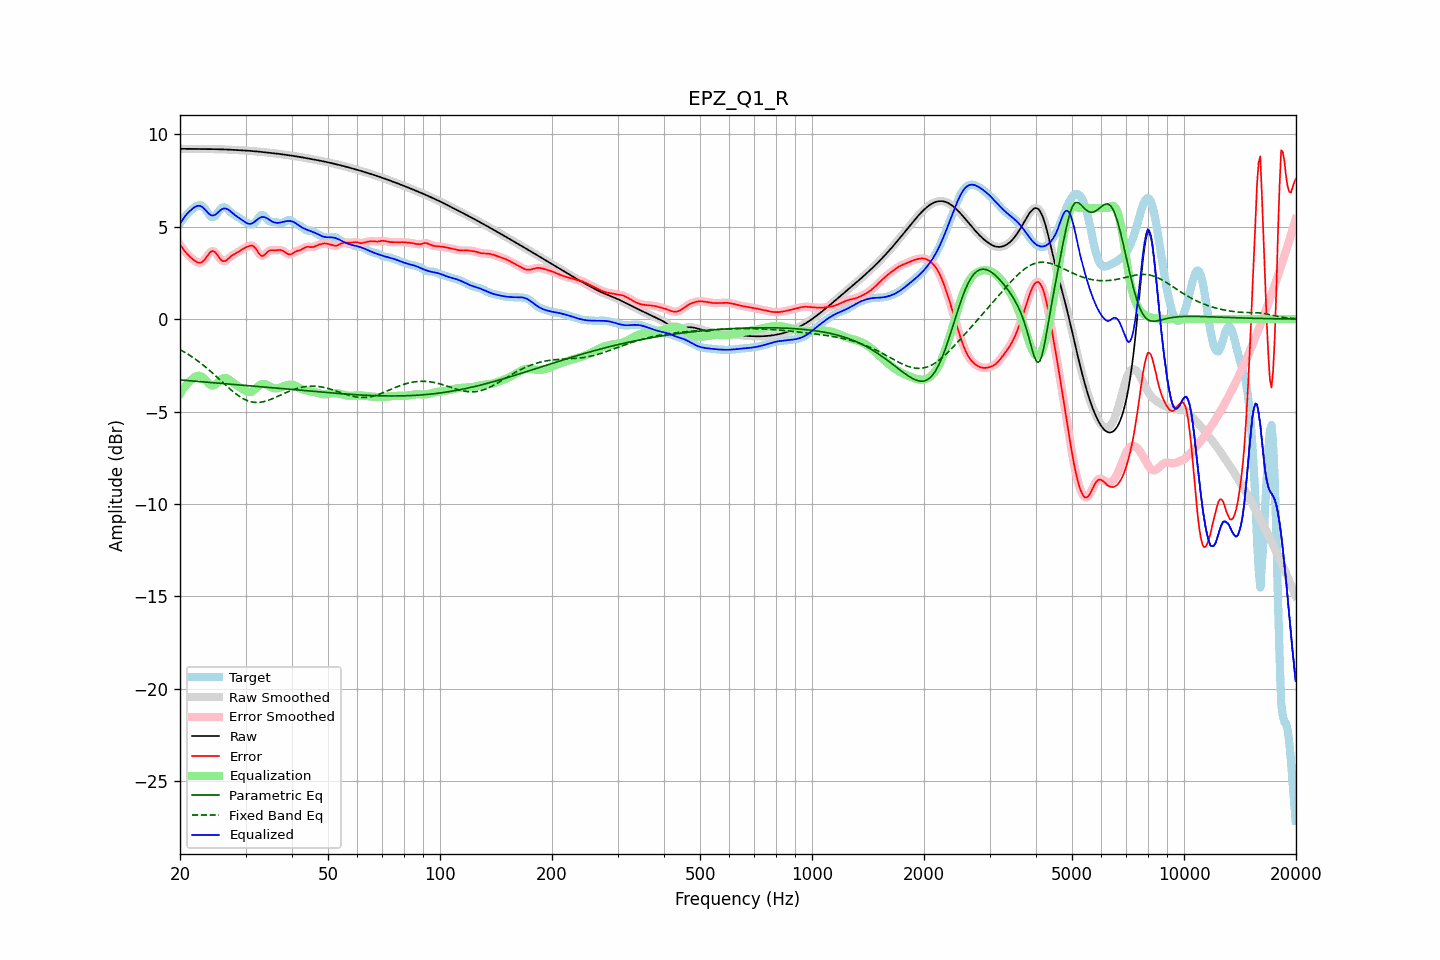

Values plotted in this chart, from the file beside it:
frequency, raw, error, smoothed, error_smoothed, equalization, parametric_eq, fixed_band_eq, equalized_raw, equalized_smoothed, target
20.00, 9.21, 4.03, 9.21, 4.03, -4.05, -3.29, -1.65, 5.16, 5.16, 5.17
20.20, 9.21, 3.90, 9.21, 3.90, -3.91, -3.30, -1.70, 5.30, 5.30, 5.30
20.40, 9.20, 3.78, 9.20, 3.78, -3.78, -3.31, -1.75, 5.42, 5.42, 5.42
20.61, 9.20, 3.67, 9.20, 3.67, -3.66, -3.31, -1.80, 5.54, 5.54, 5.54
20.81, 9.20, 3.56, 9.20, 3.56, -3.55, -3.32, -1.85, 5.65, 5.65, 5.64
21.02, 9.20, 3.47, 9.20, 3.47, -3.45, -3.33, -1.90, 5.75, 5.75, 5.73
21.23, 9.20, 3.38, 9.20, 3.38, -3.37, -3.34, -1.96, 5.83, 5.83, 5.81
21.44, 9.20, 3.31, 9.20, 3.30, -3.29, -3.34, -2.01, 5.91, 5.91, 5.89
21.66, 9.20, 3.23, 9.20, 3.23, -3.22, -3.35, -2.07, 5.98, 5.98, 5.96
21.87, 9.19, 3.16, 9.19, 3.16, -3.15, -3.36, -2.13, 6.04, 6.04, 6.03
22.09, 9.19, 3.10, 9.19, 3.10, -3.10, -3.37, -2.19, 6.09, 6.09, 6.09
22.31, 9.19, 3.06, 9.19, 3.06, -3.07, -3.37, -2.26, 6.12, 6.12, 6.13
22.54, 9.19, 3.04, 9.19, 3.04, -3.07, -3.38, -2.32, 6.13, 6.13, 6.15
22.76, 9.19, 3.05, 9.19, 3.06, -3.09, -3.39, -2.39, 6.10, 6.10, 6.15
22.99, 9.19, 3.10, 9.19, 3.10, -3.15, -3.40, -2.46, 6.05, 6.05, 6.09
23.22, 9.19, 3.18, 9.19, 3.18, -3.23, -3.40, -2.53, 5.97, 5.97, 6.02
23.45, 9.19, 3.28, 9.19, 3.29, -3.32, -3.41, -2.60, 5.88, 5.88, 5.91
23.69, 9.19, 3.41, 9.19, 3.41, -3.42, -3.42, -2.67, 5.78, 5.78, 5.78
23.92, 9.19, 3.53, 9.19, 3.53, -3.50, -3.42, -2.75, 5.69, 5.69, 5.66
24.16, 9.19, 3.63, 9.19, 3.62, -3.56, -3.43, -2.82, 5.63, 5.63, 5.56
24.40, 9.19, 3.68, 9.19, 3.67, -3.59, -3.44, -2.90, 5.60, 5.60, 5.51
24.65, 9.19, 3.66, 9.19, 3.66, -3.58, -3.45, -2.98, 5.61, 5.61, 5.52
24.89, 9.19, 3.60, 9.19, 3.60, -3.54, -3.45, -3.06, 5.65, 5.65, 5.58
25.14, 9.18, 3.49, 9.18, 3.49, -3.47, -3.46, -3.14, 5.71, 5.71, 5.69
25.39, 9.18, 3.37, 9.18, 3.37, -3.39, -3.47, -3.22, 5.79, 5.79, 5.81
25.65, 9.18, 3.25, 9.18, 3.25, -3.30, -3.47, -3.30, 5.87, 5.87, 5.93
25.91, 9.18, 3.16, 9.18, 3.17, -3.24, -3.48, -3.38, 5.94, 5.94, 6.02
26.16, 9.17, 3.13, 9.17, 3.13, -3.20, -3.49, -3.46, 5.97, 5.97, 6.04
26.43, 9.17, 3.14, 9.17, 3.14, -3.19, -3.50, -3.54, 5.98, 5.98, 6.03
26.69, 9.17, 3.18, 9.17, 3.19, -3.21, -3.50, -3.62, 5.96, 5.96, 5.98
26.96, 9.16, 3.26, 9.16, 3.26, -3.25, -3.51, -3.70, 5.92, 5.92, 5.90
27.23, 9.16, 3.34, 9.16, 3.34, -3.31, -3.52, -3.77, 5.85, 5.85, 5.82
27.50, 9.15, 3.41, 9.15, 3.41, -3.37, -3.53, -3.85, 5.78, 5.78, 5.74
27.77, 9.15, 3.47, 9.15, 3.47, -3.44, -3.53, -3.92, 5.71, 5.71, 5.68
28.05, 9.14, 3.52, 9.14, 3.52, -3.51, -3.54, -3.99, 5.64, 5.64, 5.63
28.33, 9.14, 3.56, 9.14, 3.56, -3.57, -3.55, -4.06, 5.57, 5.57, 5.58
28.62, 9.13, 3.61, 9.13, 3.61, -3.63, -3.55, -4.12, 5.51, 5.51, 5.52
28.90, 9.13, 3.67, 9.13, 3.67, -3.68, -3.56, -4.18, 5.45, 5.45, 5.46
29.19, 9.12, 3.73, 9.12, 3.73, -3.73, -3.57, -4.24, 5.39, 5.39, 5.40
29.48, 9.12, 3.79, 9.12, 3.79, -3.79, -3.58, -4.29, 5.33, 5.33, 5.33
29.78, 9.12, 3.84, 9.12, 3.84, -3.84, -3.58, -4.34, 5.27, 5.27, 5.28
30.08, 9.11, 3.88, 9.11, 3.88, -3.89, -3.59, -4.38, 5.22, 5.22, 5.23
30.38, 9.10, 3.92, 9.10, 3.92, -3.93, -3.60, -4.41, 5.17, 5.17, 5.19
30.68, 9.10, 3.95, 9.10, 3.95, -3.95, -3.61, -4.44, 5.15, 5.15, 5.15
30.99, 9.09, 3.97, 9.09, 3.97, -3.94, -3.61, -4.47, 5.15, 5.15, 5.12
31.30, 9.08, 3.97, 9.08, 3.96, -3.90, -3.62, -4.49, 5.18, 5.18, 5.11
31.61, 9.08, 3.92, 9.08, 3.91, -3.84, -3.63, -4.50, 5.23, 5.24, 5.16
31.93, 9.07, 3.82, 9.07, 3.82, -3.76, -3.64, -4.51, 5.30, 5.30, 5.25
32.24, 9.06, 3.70, 9.06, 3.69, -3.68, -3.64, -4.51, 5.38, 5.38, 5.36
32.57, 9.05, 3.56, 9.05, 3.56, -3.61, -3.65, -4.51, 5.44, 5.44, 5.49
32.89, 9.04, 3.46, 9.04, 3.46, -3.55, -3.66, -4.50, 5.49, 5.49, 5.58
33.22, 9.03, 3.41, 9.03, 3.42, -3.52, -3.67, -4.48, 5.52, 5.52, 5.63
33.55, 9.03, 3.43, 9.03, 3.43, -3.51, -3.67, -4.47, 5.52, 5.52, 5.60
33.89, 9.02, 3.50, 9.02, 3.50, -3.52, -3.68, -4.44, 5.50, 5.50, 5.51
34.23, 9.01, 3.59, 9.01, 3.59, -3.55, -3.69, -4.42, 5.45, 5.45, 5.42
34.57, 9.00, 3.67, 9.00, 3.66, -3.60, -3.70, -4.39, 5.40, 5.40, 5.33
34.92, 8.99, 3.71, 8.99, 3.71, -3.65, -3.70, -4.36, 5.34, 5.34, 5.28
35.27, 8.98, 3.73, 8.98, 3.72, -3.69, -3.71, -4.32, 5.29, 5.29, 5.26
35.62, 8.97, 3.72, 8.97, 3.72, -3.73, -3.72, -4.29, 5.24, 5.24, 5.25
35.97, 8.96, 3.72, 8.96, 3.72, -3.75, -3.73, -4.25, 5.21, 5.21, 5.24
... 635 more rows
